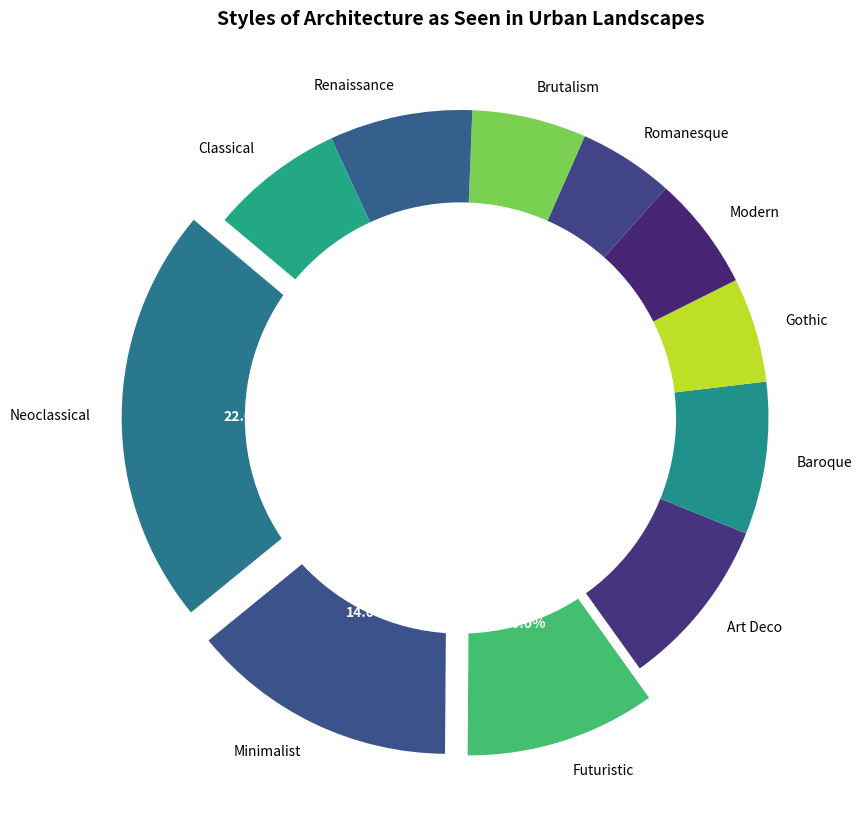

The matplotlib source for this figure:
import matplotlib.pyplot as plt

# Randomly shuffled style labels
styles = [
    'Neoclassical', 'Minimalist', 'Futuristic', 'Art Deco', 'Baroque',
    'Gothic', 'Modern', 'Romanesque', 'Brutalism', 'Renaissance', 'Classical'
]

percentages = [22.0, 14.0, 10.0, 9.0, 8.0, 5.5, 6.0, 5.0, 6.0, 7.5, 7.0]
total = sum(percentages)
correction = 100 - total
percentages[-1] += correction

assert abs(sum(percentages) - 100) < 1e-9, "Percentages must sum up to 100."

colors = plt.cm.viridis([0.4, 0.25, 0.7, 0.15, 0.5, 0.9, 0.1, 0.2, 0.8, 0.3, 0.6])

explode = tuple(0.1 if p >= 10 else 0 for p in percentages)

fig, ax = plt.subplots(figsize=(10, 10))
wedges, texts, autotexts = ax.pie(
    percentages,
    labels=styles,
    autopct=lambda pct: f'{pct:.1f}%',
    startangle=140,
    colors=colors,
    explode=explode
)

centre_circle = plt.Circle((0, 0), 0.70, fc='white')
ax.add_artist(centre_circle)

plt.setp(autotexts, size=10, weight='bold', color='white')
plt.setp(texts, size=10)

# Randomly altered chart title
ax.set_title(
    'Styles of Architecture as Seen in Urban Landscapes',
    fontsize=14,
    fontweight='bold'
)

ax.set_aspect('equal')

plt.show()
